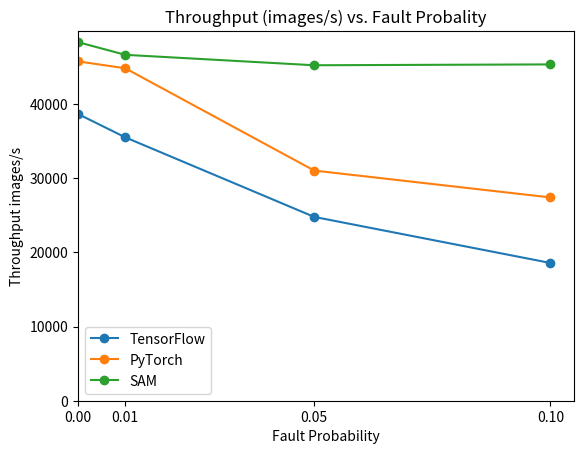

Python code for this plot: (Note: this script raises an exception after producing the figure.)
import matplotlib.pyplot as plt
fault_p = [0, 0.01, 0.05, 0.1]
tf_delta_times = [
38657.8634121041,
35510.5429437063,
24781.7921255004,
18571.7156719128
]
sam_delta_times = [
48340.822132362,
46633.8385234381,
45227.2492322307,
45341.737101875
]
pt_delta_times = [
45750.3797138546,
44821.8637150914,
31029.4963650146,
27407.8333182808
]

plt.figure()
plt.plot(fault_p, tf_delta_times,marker='o',label='TensorFlow')
plt.plot(fault_p, pt_delta_times, marker='o',label='PyTorch')
plt.plot(fault_p, sam_delta_times,marker='o',label='SAM')

plt.xlabel('Fault Probability')
plt.ylabel('Throughput images/s')
plt.title('Throughput (images/s) vs. Fault Probality')
plt.legend()
xaxis = [0, 0.01, 0.05, 0.1]
plt.xticks(xaxis)
plt.xlim(left=0)
plt.ylim(bottom=0)
plt.savefig('plots/images/faultpresult.png', dpi=300,bbox_inches='tight')
#plt.show()
